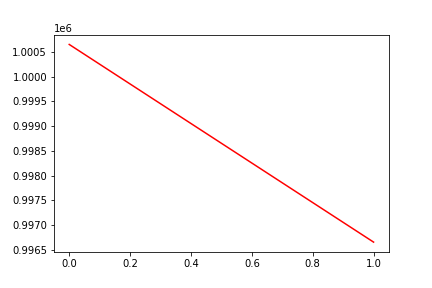

The file beside this chart, header and first rows:
, date, assets
0, 0, 1000653
1, 20160425, 996655
